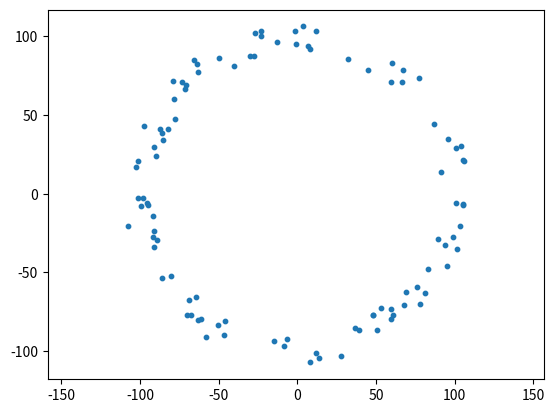

Write Python code to recreate this figure.
import numpy as np
from matplotlib import pyplot as plt
from scipy.integrate import solve_ivp
from matplotlib.animation import FuncAnimation


def simulate_kuramoto(N, K, freq_dist, init_states, time_points):
    """
    N: number of oscillators
    K: coupling strength
    freq_dist: frequency distribution
    init_states: initial states of oscillators
    time_points: time points to simulate
    """
    frequencies = np.array([freq_dist() for _ in range(N)])

    def kuramoto(t, theta):
        dtheta = frequencies - (K/N) * np.sum(np.sin(theta[:, None] - theta[None, :]), axis=1)
        return dtheta

    sol = solve_ivp(kuramoto, (time_points[0], time_points[-1]), init_states, t_eval=time_points)
    return sol.y


time_points = np.linspace(0, 100, 1000)
N = 100
K = 10
freq_dist = lambda: np.random.normal(0, 1)
init_states = np.random.uniform(-np.pi, np.pi, N)
states = simulate_kuramoto(N, K, freq_dist, init_states, time_points)

radii = 100 * np.random.uniform(0.9, 1.1, N)

fig, ax = plt.subplots()
ax.set_xlim([-150, 150])
ax.set_ylim([-150, 150])
ax.axis('equal')

scat = ax.scatter(radii * np.cos(states[:, 0]), radii * np.sin(states[:, 0]), s=10)

SPEEDUP = 1

def update(frame):
    scat.set_offsets(np.c_[radii * np.cos(states[:, frame*SPEEDUP]), radii * np.sin(states[:, frame*SPEEDUP])])
    return scat

ani = FuncAnimation(fig, update, frames=len(time_points)//SPEEDUP, interval=1, repeat=False)
plt.show()